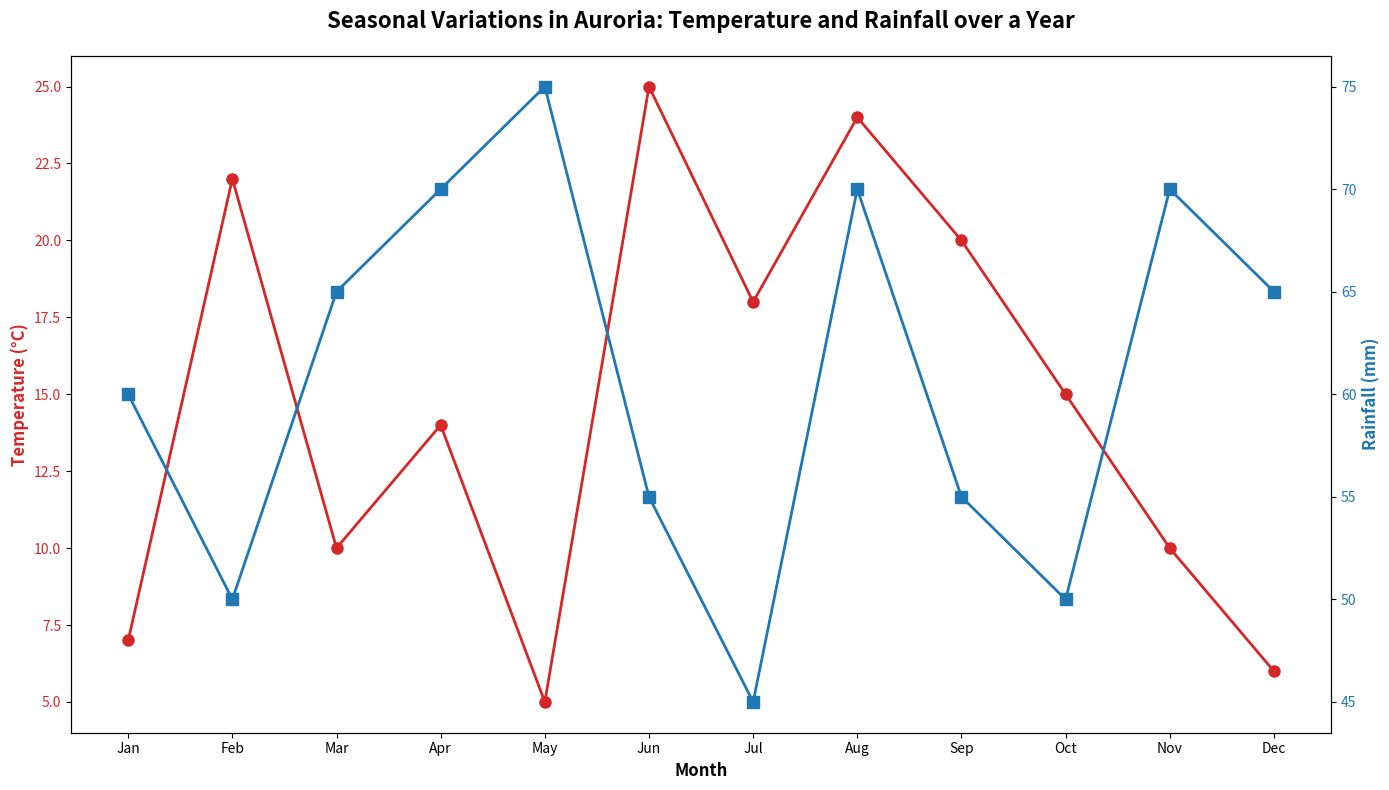

This chart was generated by the following Python code:
import matplotlib.pyplot as plt
import numpy as np

# Data for average monthly temperatures (Celsius) and rainfall (mm)
months = np.array(['Jan', 'Feb', 'Mar', 'Apr', 'May', 'Jun', 'Jul', 'Aug', 'Sep', 'Oct', 'Nov', 'Dec'])
temperatures = np.array([7, 22, 10, 14, 5, 25, 18, 24, 20, 15, 10, 6])  # Shuffled temperatures
rainfall = np.array([60, 50, 65, 70, 75, 55, 45, 70, 55, 50, 70, 65])    # Shuffled rainfall

fig, ax1 = plt.subplots(figsize=(14, 8))

color = 'tab:red'
ax1.set_xlabel('Month', fontsize=12, fontweight='bold')
ax1.set_ylabel('Temperature (°C)', fontsize=12, fontweight='bold', color=color)
ax1.plot(months, temperatures, color=color, marker='o', markersize=8, linestyle='-', linewidth=2)
ax1.tick_params(axis='y', labelcolor=color)

ax2 = ax1.twinx()
color = 'tab:blue'
ax2.set_ylabel('Rainfall (mm)', fontsize=12, fontweight='bold', color=color)
ax2.plot(months, rainfall, color=color, marker='s', markersize=8, linestyle='-', linewidth=2)
ax2.tick_params(axis='y', labelcolor=color)

plt.title('Seasonal Variations in Auroria: Temperature and Rainfall over a Year', fontsize=16, fontweight='bold', pad=20)
fig.tight_layout()

plt.show()
